5-way image classification set "dataset" from GitHub (samuelchaparro1233/Lab3_CNN_Gesture_Robotics); label vocabulary: 0 dedos, 1 dedo, 2 dedos, 3 dedos, 4 dedos.

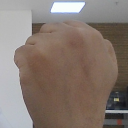
Label: 0 dedos

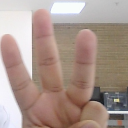
Label: 3 dedos

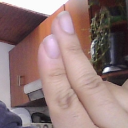
Label: 2 dedos

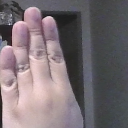
Label: 4 dedos

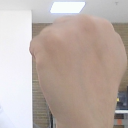
Label: 0 dedos

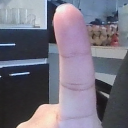
Label: 1 dedo
